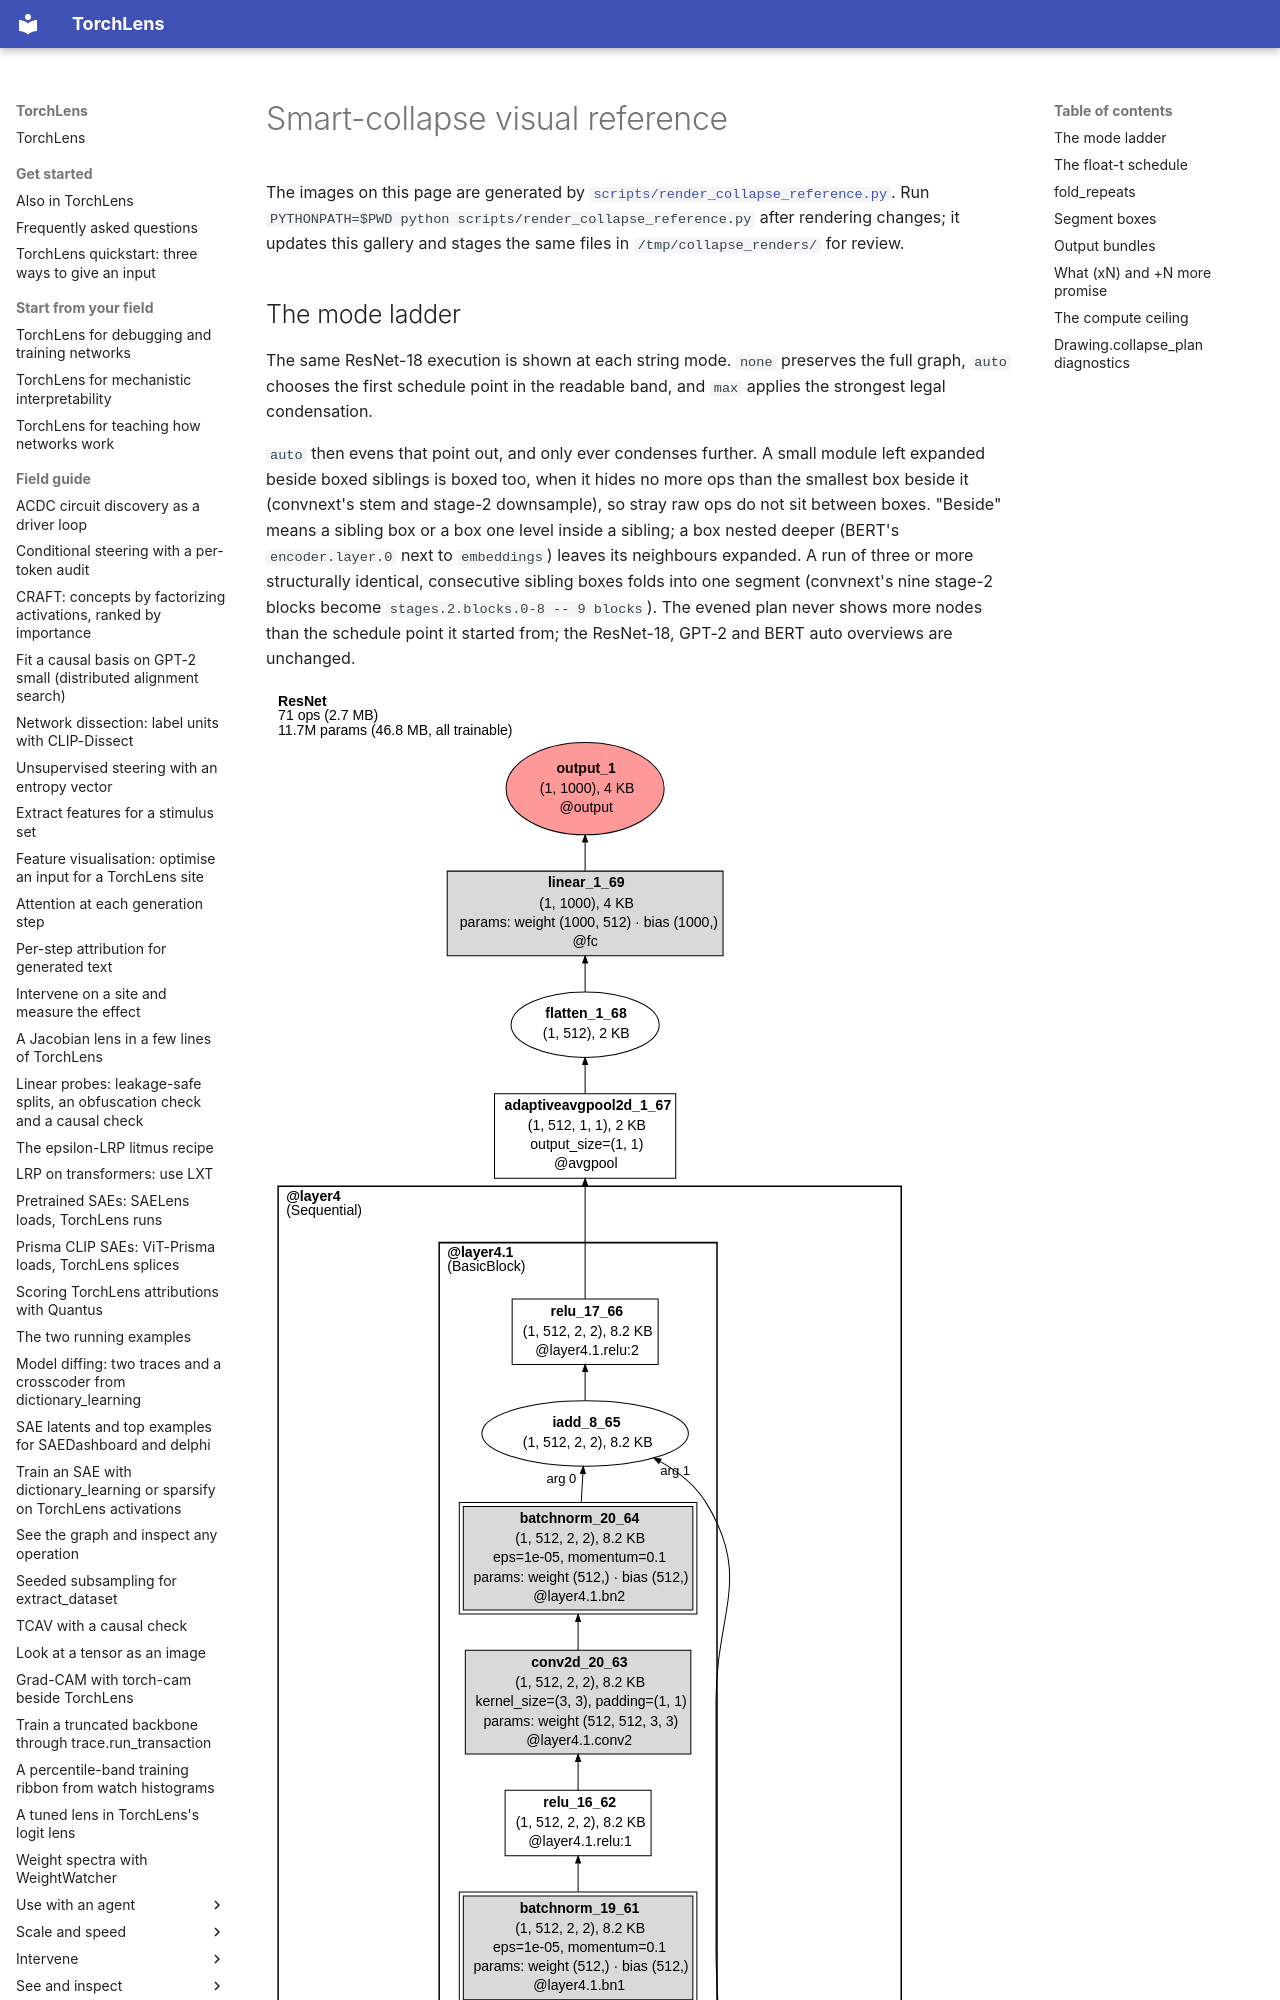

repository: johnmarktaylor91/torchlens · page: reference/collapse/index.html · generator: mkdocs

# Smart-collapse visual reference

The images on this page are generated by
[`scripts/render_collapse_reference.py`](../../scripts/render_collapse_reference.py).
Run `PYTHONPATH=$PWD python scripts/render_collapse_reference.py` after rendering changes; it
updates this gallery and stages the same files in `/tmp/collapse_renders/` for review.
